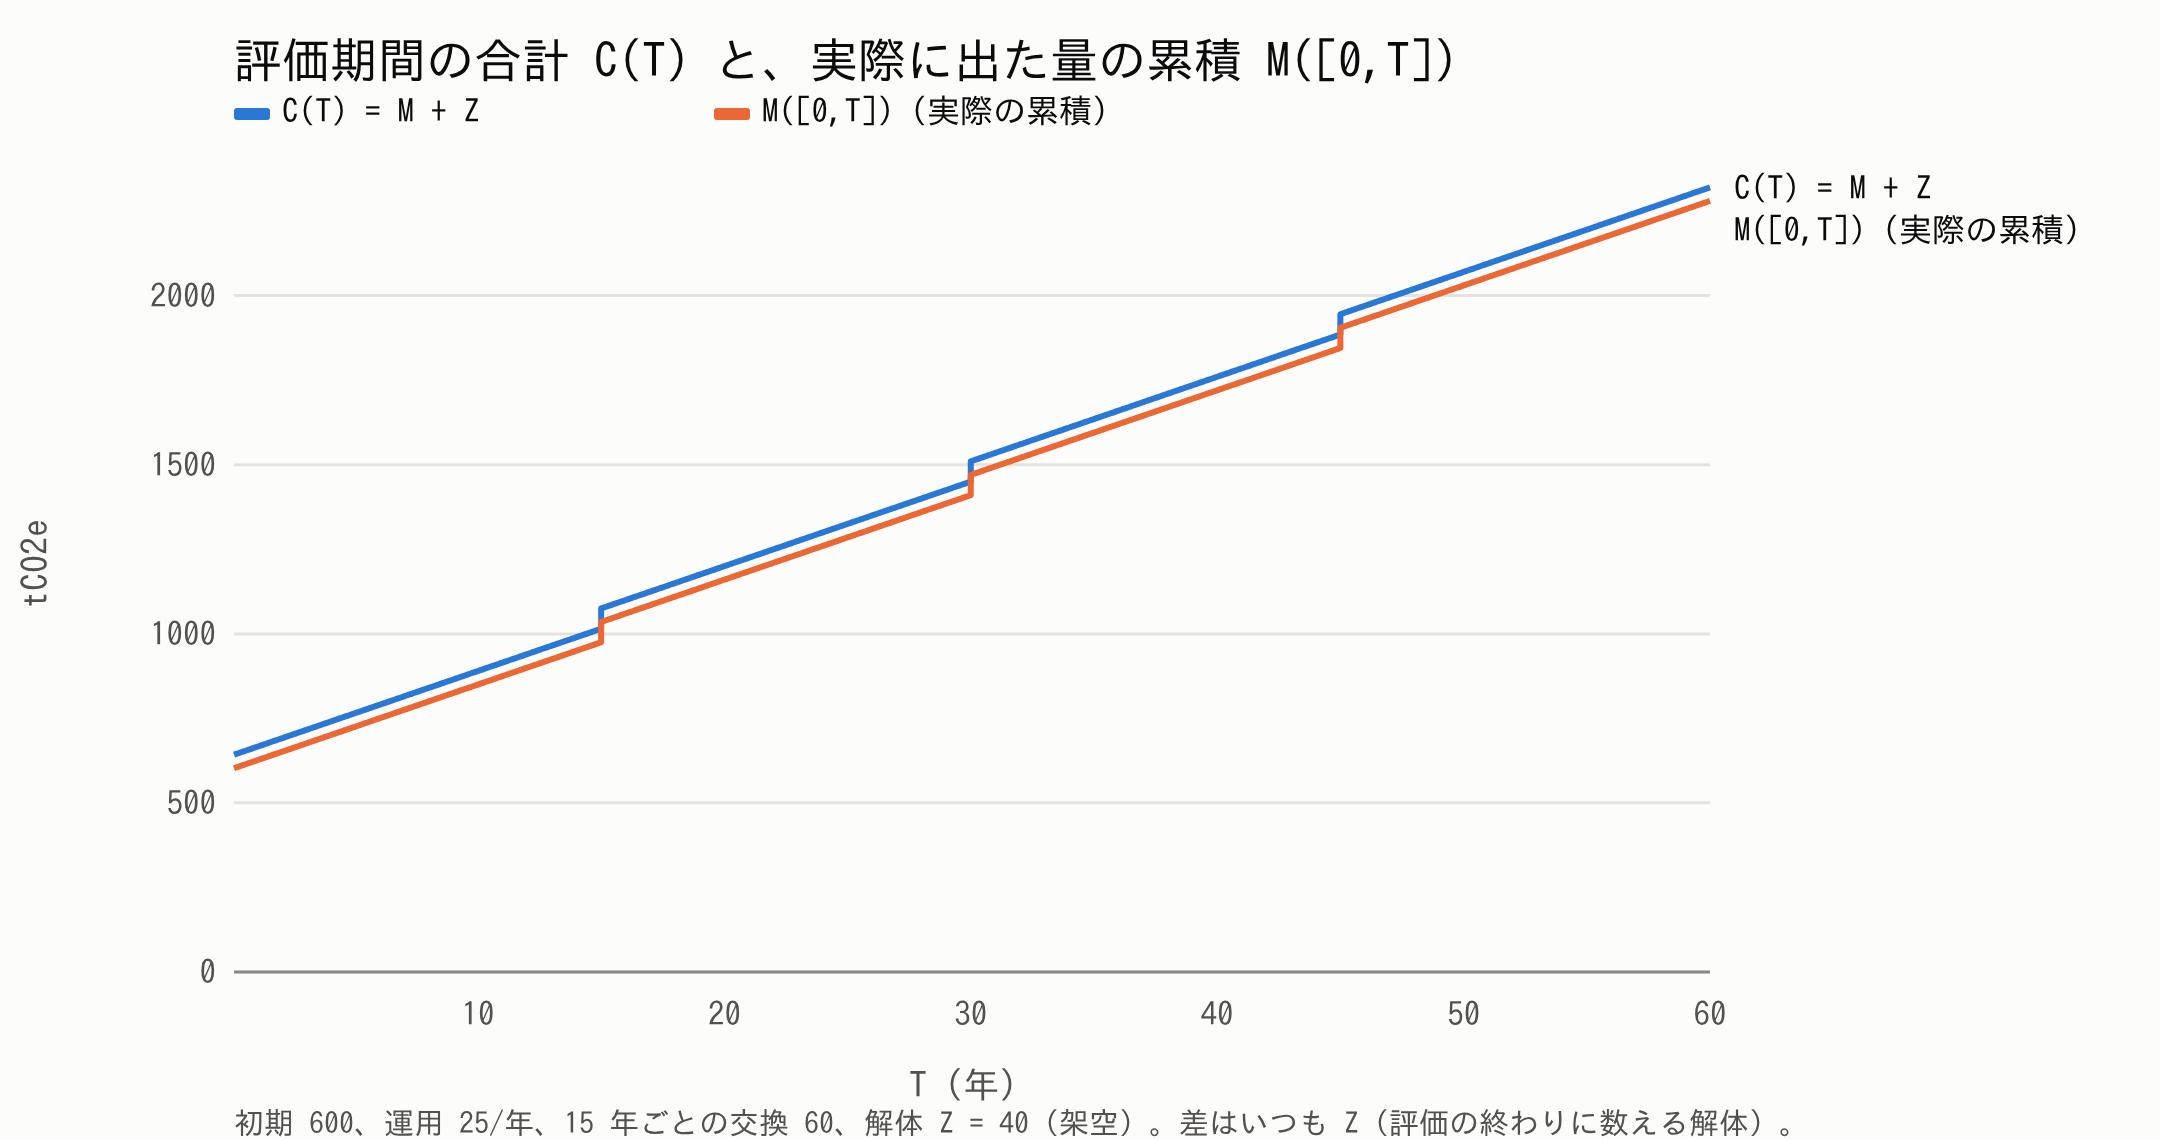

Data behind this chart, as committed beside it:
T, C, M
0.1, 642.5, 602.5
1.1, 667.5, 627.5
2.1, 692.5, 652.5
3.1, 717.5, 677.5
4.1, 742.5, 702.5
5.1, 767.5, 727.5
6.1, 792.5, 752.5
7.1, 817.5, 777.5
8.1, 842.5, 802.5
9.1, 867.5, 827.5
10.1, 892.5, 852.5
11.1, 917.5, 877.5
12.1, 942.5, 902.5
13.1, 967.5, 927.5
14.1, 992.5, 952.5
15.0, 1015, 975.0
15.9, 1098, 1058
16.9, 1122, 1082
17.9, 1148, 1108
18.9, 1172, 1132
19.9, 1198, 1158
20.9, 1222, 1182
21.9, 1248, 1208
22.9, 1272, 1232
23.9, 1298, 1258
24.9, 1322, 1282
25.9, 1348, 1308
26.9, 1372, 1332
27.9, 1398, 1358
28.9, 1422, 1382
29.9, 1448, 1408
30.7, 1528, 1488
31.7, 1552, 1512
32.7, 1578, 1538
33.7, 1602, 1562
34.7, 1628, 1588
35.7, 1652, 1612
36.7, 1678, 1638
37.7, 1702, 1662
38.7, 1728, 1688
39.7, 1752, 1712
40.7, 1778, 1738
41.7, 1802, 1762
42.7, 1828, 1788
43.7, 1852, 1812
44.7, 1878, 1838
45.5, 1958, 1918
46.5, 1982, 1942
47.5, 2008, 1968
48.5, 2032, 1992
49.5, 2058, 2018
50.5, 2082, 2042
51.5, 2108, 2068
52.5, 2132, 2092
53.5, 2158, 2118
54.5, 2182, 2142
55.5, 2208, 2168
56.5, 2232, 2192
57.5, 2258, 2218
58.5, 2282, 2242
... 1 more rows
